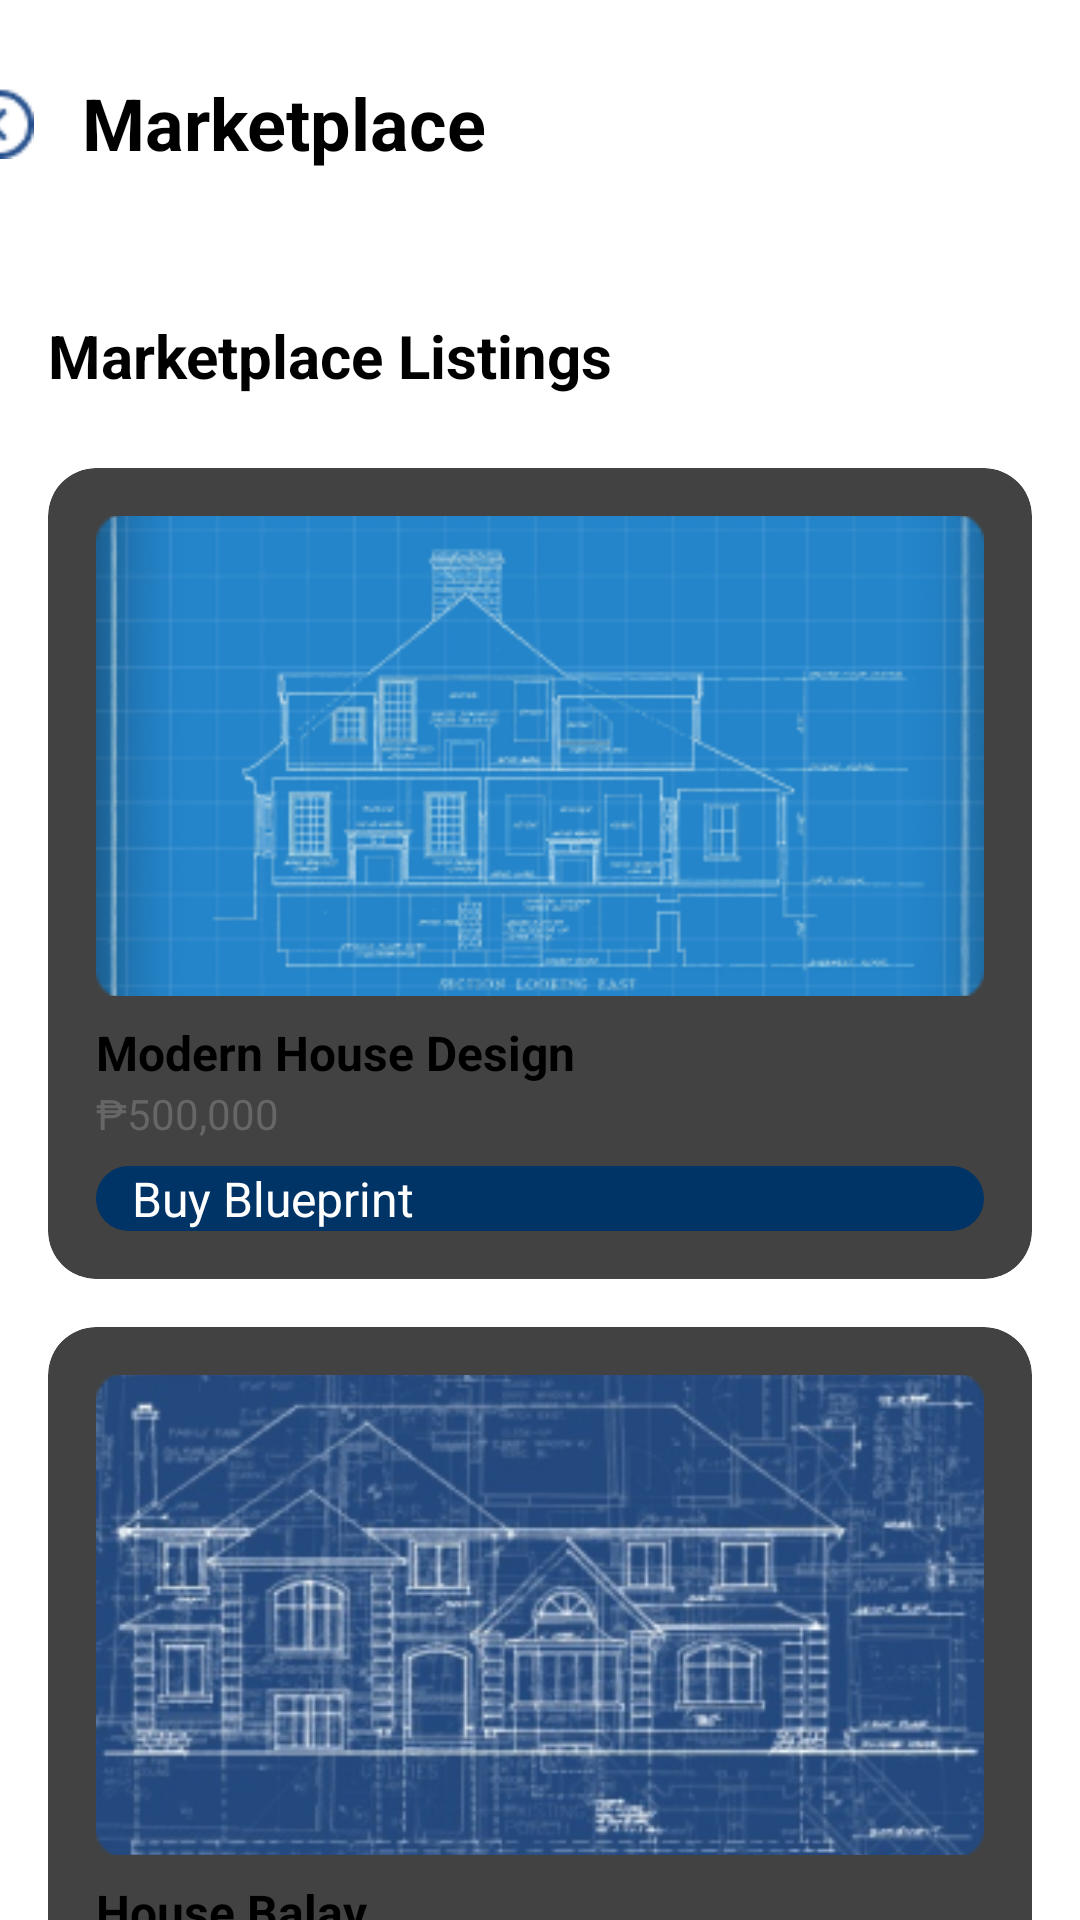

Layout XML and referenced resources for this Android screen:
<!-- AndroidManifest.xml: application theme Theme.MyApplication -->
<!-- res/layout/activity_market_place.xml -->
<?xml version="1.0" encoding="utf-8"?>
<androidx.constraintlayout.widget.ConstraintLayout
    xmlns:android="http://schemas.android.com/apk/res/android"
    xmlns:app="http://schemas.android.com/apk/res-auto"
    xmlns:tools="http://schemas.android.com/tools"
    android:layout_width="match_parent"
    android:layout_height="match_parent"
    android:background="#FFFFFF">

    
    <LinearLayout
        android:id="@+id/topBar"
        android:layout_width="418dp"
        android:layout_height="82dp"
        android:gravity="center_vertical"
        android:orientation="horizontal"
        android:padding="16dp"
        app:layout_constraintEnd_toEndOf="parent"
        app:layout_constraintStart_toStartOf="parent"
        app:layout_constraintTop_toTopOf="parent">

        <ImageView
            android:id="@+id/backButton"
            android:layout_width="24dp"
            android:layout_height="24dp"
            android:src="@drawable/blueback" />

        <TextView
            android:id="@+id/topBarTitle"
            android:layout_width="wrap_content"
            android:layout_height="wrap_content"
            android:layout_marginStart="16dp"
            android:text="Marketplace"
            android:textColor="#000000"
            android:textSize="24sp"
            android:textStyle="bold" />
    </LinearLayout>

    
    <LinearLayout
        android:id="@+id/categoryNavigation"
        android:layout_width="0dp"
        android:layout_height="wrap_content"
        android:orientation="horizontal"
        android:gravity="center"
        android:layout_marginTop="8dp"
        app:layout_constraintTop_toBottomOf="@id/topBar"
        app:layout_constraintStart_toStartOf="parent"
        app:layout_constraintEnd_toEndOf="parent">

        <Button
            android:id="@+id/homeButton"
            android:layout_width="wrap_content"
            android:layout_height="wrap_content"
            android:text="Home"

            android:backgroundTint="#003366"
            android:textColor="#FFFFFF"
            android:layout_marginHorizontal="8dp" />

        <Button
            android:id="@+id/commercialButton"
            android:layout_width="wrap_content"
            android:layout_height="wrap_content"
            android:text="Commercial"
            android:backgroundTint="#003366"
            android:textColor="#FFFFFF"
            android:layout_marginHorizontal="8dp" />

        <Button
            android:id="@+id/sustainableButton"
            android:layout_width="wrap_content"
            android:layout_height="wrap_content"
            android:text="Sustainable"
            android:backgroundTint="#003366"
            android:textColor="#FFFFFF"
            android:layout_marginHorizontal="8dp" />
    </LinearLayout>

    
    <TextView
        android:id="@+id/marketplaceTitle"
        android:layout_width="wrap_content"
        android:layout_height="wrap_content"
        android:text="Marketplace Listings"
        android:textStyle="bold"
        android:textSize="20sp"
        android:layout_marginStart="16dp"
        android:layout_marginTop="8dp"
        app:layout_constraintTop_toBottomOf="@id/categoryNavigation"
        app:layout_constraintStart_toStartOf="parent" />

    
    <ScrollView
        android:layout_width="0dp"
        android:layout_height="0dp"
        android:layout_marginTop="8dp"
        app:layout_constraintTop_toBottomOf="@id/marketplaceTitle"
        app:layout_constraintStart_toStartOf="parent"
        app:layout_constraintEnd_toEndOf="parent"
        app:layout_constraintBottom_toBottomOf="parent">

        <LinearLayout
            android:layout_width="match_parent"
            android:layout_height="wrap_content"
            android:orientation="vertical"
            android:padding="16dp">

            
            <androidx.cardview.widget.CardView
                android:layout_width="match_parent"
                android:layout_height="wrap_content"
                android:layout_marginBottom="16dp"
                app:cardCornerRadius="16dp"
                app:cardElevation="4dp">

                <LinearLayout
                    android:layout_width="match_parent"
                    android:layout_height="match_parent"
                    android:orientation="vertical"
                    android:padding="16dp">

                    <ImageView
                        android:layout_width="match_parent"
                        android:layout_height="160dp"
                        android:scaleType="centerCrop"
                        android:src="@drawable/blueprint1" />

                    <TextView
                        android:layout_width="wrap_content"
                        android:layout_height="wrap_content"
                        android:layout_marginTop="8dp"
                        android:text="Modern House Design"
                        android:textColor="#000000"
                        android:textSize="16sp"
                        android:textStyle="bold" />

                    <TextView
                        android:layout_width="wrap_content"
                        android:layout_height="wrap_content"
                        android:text="₱500,000"
                        android:textColor="#666666"
                        android:textSize="14sp" />

                    <Button
                        android:layout_width="match_parent"
                        android:layout_height="wrap_content"
                        android:layout_marginTop="8dp"
                        android:background="@drawable/button_linkedin"
                        android:backgroundTint="#003366"
                        android:text="Buy Blueprint"
                        android:textColor="#FFFFFF"
                        android:textSize="16sp" />
                </LinearLayout>
            </androidx.cardview.widget.CardView>

            <androidx.cardview.widget.CardView
                android:layout_width="match_parent"
                android:layout_height="wrap_content"
                android:layout_marginBottom="16dp"
                app:cardCornerRadius="16dp"
                app:cardElevation="4dp">

                <LinearLayout
                    android:layout_width="match_parent"
                    android:layout_height="wrap_content"
                    android:orientation="vertical"
                    android:padding="16dp">

                    <ImageView
                        android:layout_width="match_parent"
                        android:layout_height="160dp"
                        android:scaleType="centerCrop"
                        android:src="@drawable/blueprint2" />

                    <TextView
                        android:layout_width="wrap_content"
                        android:layout_height="wrap_content"
                        android:text="House Balay"
                        android:textStyle="bold"
                        android:textSize="16sp"
                        android:textColor="#000000"
                        android:layout_marginTop="8dp" />

                    <TextView
                        android:layout_width="wrap_content"
                        android:layout_height="wrap_content"
                        android:text="₱400,000"
                        android:textSize="14sp"
                        android:textColor="#666666" />

                    <Button
                        android:layout_width="match_parent"
                        android:layout_height="wrap_content"
                        android:layout_marginTop="8dp"
                        android:text="Buy Blueprint"
                        android:textSize="16sp"
                        android:background="@drawable/button_linkedin"
                        android:backgroundTint="#003366"
                        android:textColor="#FFFFFF"
                        />
                </LinearLayout>
            </androidx.cardview.widget.CardView>

            <androidx.cardview.widget.CardView
                android:layout_width="match_parent"
                android:layout_height="wrap_content"
                android:layout_marginBottom="16dp"
                app:cardCornerRadius="16dp"
                app:cardElevation="4dp">

                <LinearLayout
                    android:layout_width="match_parent"
                    android:layout_height="wrap_content"
                    android:orientation="vertical"
                    android:padding="16dp">

                    <ImageView
                        android:layout_width="match_parent"
                        android:layout_height="160dp"
                        android:scaleType="centerCrop"
                        android:src="@drawable/blueprint3" />

                    <TextView
                        android:layout_width="wrap_content"
                        android:layout_height="wrap_content"
                        android:text="House Balay"
                        android:textStyle="bold"
                        android:textSize="16sp"
                        android:textColor="#000000"
                        android:layout_marginTop="8dp" />

                    <TextView
                        android:layout_width="wrap_content"
                        android:layout_height="wrap_content"
                        android:text="₱500,000"
                        android:textSize="14sp"
                        android:textColor="#666666" />

                    <Button
                        android:layout_width="match_parent"
                        android:layout_height="wrap_content"
                        android:layout_marginTop="8dp"
                        android:text="Buy Blueprint"
                        android:textSize="16sp"
                        android:backgroundTint="#003366"
                        android:textColor="#FFFFFF"
                        />
                </LinearLayout>
            </androidx.cardview.widget.CardView>
        </LinearLayout>

    </ScrollView>


</androidx.constraintlayout.widget.ConstraintLayout>
<!-- resources referenced by this layout -->
<resources>
  <!-- drawable blueback: png bitmap (drawable, 544 bytes) -->
  <!-- drawable blueprint1: png bitmap (drawable, 63097 bytes) -->
  <!-- drawable blueprint2: png bitmap (drawable, 121452 bytes) -->
  <!-- drawable blueprint3: png bitmap (drawable, 76333 bytes) -->
  <!-- drawable button_linkedin (drawable) -->
  <shape xmlns:android="http://schemas.android.com/apk/res/android"
      android:shape="rectangle">
      <corners android:radius="80dp"/>
      <solid android:color="#0D3C80"/>
      <padding android:left="12dp" android:right="12dp"/>
      <size android:width="80dp" />
  </shape>
</resources>
